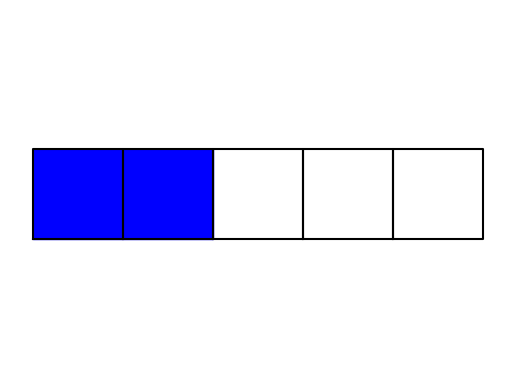

Python code for this plot:
# %% [markdown]
# # HW 1
# 
# **Upload two files** to Gradescope: 
# * `HW1.ipynb` (run all cells to make sure that outputs are visible, especially plots)
# * `HW1.py` (which will be autograded)
# 
# ___

# %%
import math
import matplotlib.pyplot as plt

# %% [markdown]
# ### Fractions
# 
# Create a **`Fraction`** class to represent fractions as objects. The **`__init__`** method should do the following:
# * Store the numerator and denominator as separate attributes. Assume that they are `int`s.
# * Set the default value for the denominator to be 1.
# * If the fraction is negative, set the numerator to be negative. 
# * Generate an error if the denominator is 0 by calling `raise ZeroDivisionError('division by zero')`.
# * The fraction should be stored in simplest form. Use the `math.gcd()` function.
# 
# Include the following methods. For arithmetic operations, return a `Fraction` in simplest form.
# * **`__repr()__`**: returns a string representation of a `Fraction` in the form `numerator/denominator` with no spaces. 
# * **`__eq__()`**: returns `True` if two `Fraction`s are equal
# * **`__add__()`**: adds two `Fraction`s
# * **`__sub__()`**: subtracts two `Fraction`s
# * **`__mul__()`**: multiplies two `Fraction`s
# * **`__truediv__()`**: divides two `Fraction`s (raise an error if the second fraction is zero)
# * **`plot()`**: uses a row of colored rectangles to illustrate a `Fraction` with value between 0 and 1. If the `Fraction` value is greater than 1, display only the remainder part. Use the `.plot()` or `.fill()` command.
# 
# Examples:<br>
# `Fraction(3, 5)` returns a `Fraction` and displays the string `3/5`.<br>
# `Fraction(6, -10)` returns a `Fraction` and displays the string `-3/5`.<br>
# `Fraction(-3, 5) == Fraction(6, -10)` returns `True`.<br>
# `Fraction(3, 5) + Fraction(7, 5)` returns a `Fraction` and displays the string `2/1`.<br>
# `Fraction(2, 5) - Fraction(3, 5)` returns a `Fraction` and displays the string `-1/5`.<br>
# `Fraction(3, 5) * Fraction(5, 6)` returns a `Fraction` and displays the string `1/2`.<br>
# `Fraction(3, 5) / Fraction(5, 6)` returns a `Fraction` and displays the string `18/25`.<br>
# `Fraction(17, 5).plot()` displays a row of 5 rectangles with 2 of the rectangles shaded, representing the value 2/5.
# 
# <img src="http://www.coloradomath.org/python/fracplot.jpg" width="259" height="69" />

# %%
class Fraction:
    def __init__(self, numerator, denominator = 1):
        if denominator == 0:
            raise ZeroDivisionError('division by zero')
        if denominator < 0:
            numerator= -numerator
            denominator = -denominator
        self.numerator = int(numerator/math.gcd(numerator,denominator))
        self.denominator = int(denominator/math.gcd(numerator,denominator))
        
    def __repr__(self):
        return f'{self.numerator}/{self.denominator}'

    def __eq__(self, other):
        if self.numerator == other.numerator and self.denominator == other.denominator:
            return True
        else:
            return False

    def __add__(self, other):
        new_numerator = self.numerator*other.denominator
        new_denominator = self.denominator * other.denominator
        new_other_numerator = self.denominator * other.numerator
        new_other_denominator = self.denominator * other.denominator
        #print(f'{self} + {other} = {new_numerator}/{new_denominator} + {new_other_numerator}/{new_other_denominator}')
        return Fraction(new_numerator+new_other_numerator, new_denominator)   

    def __sub__(self, other):
        new_numerator = self.numerator*other.denominator
        new_denominator = self.denominator * other.denominator
        new_other_numerator = self.denominator * other.numerator
        new_other_denominator = self.denominator * other.denominator
        return Fraction(new_numerator-new_other_numerator, new_denominator) 

    def __mul__(self, other):
        return Fraction(self.numerator * other.numerator, self.denominator * other.denominator)

    def __truediv__(self,other):
        return Fraction(self.numerator * other.denominator, self.denominator * other.numerator)
    
    def plot(self):
        plt.axis('equal')
        plt.axis('off')
        val = self.numerator/self.denominator
        if val > 1:
            self.numerator %= self.denominator
        for n in range(self.numerator):
            fill_x = [n,n,n+1,n+1]
            fill_y = [0,1,1,0]
            plt.fill(fill_x, fill_y, color = 'blue')
        for m in range(self.denominator):
            box_x= [m,m,m+1,m+1,m]
            box_y= [0,1,1,0,0]
            plt.plot(box_x,box_y, color = 'black')
    
        


# %%
Fraction(17,5).plot()

# %%
Fraction(2,5) - Fraction(3,5)

# %%
Fraction(3,5)*Fraction(5,6)

# %%
Fraction(3,5)/Fraction(5,6)

# %%
Fraction(1,2)

# %%
Fraction(4,15) == Fraction(20,75)

# %% [markdown]
# ### Unit Fractions
# 
# A *unit fraction* has a numerator of 1. Create a **UnitFraction** subclass that inherits all of the properties of the `Fraction` class.
# 
# Example:<br>
# `UnitFraction(2) * UnitFraction(3)` returns a Fraction object and displays the string `1/6`.<br>
# `UnitFraction(2) == Fraction(3, 6)` returns `True`.

# %%
class UnitFraction(Fraction):
    def __init__(self, denominator):
        self.numerator = 1
        self.denominator = denominator

# %%
UnitFraction(2) * UnitFraction(3), UnitFraction(2) == Fraction(3,6)

# %% [markdown]
# ### Egyptian Fractions
# An *Egyptian fraction* is a representation of a fraction as a sum of distinct unit fractions, such as $\frac 56 = \frac 12 + \frac 13$. Fibonacci's *greedy algorithm* can find an Egyptian fraction representation for any fraction $\frac ab$ by repeatedly choosing the largest possible unit fraction. For example, applying the algorithm to the fraction $\frac {7}{15}$ produces
# 
# $$\frac{7}{15} = \frac 13 + \frac{2}{15} = \frac 13 + \frac 18 + \frac{1}{120}.$$
# 
# Note that the greedy algorithm does not always find the shortest representation. For example, $\frac{4}{17}$ equals $\frac 15 + \frac{1}{30} + \frac{1}{510}$ with 3 unit fractions, however the greedy algorithm produces 4.
# 
# Write a non-recursive function **egyptian(frac)** that returns a list of the `UnitFraction`s that sum to a given positive `Fraction`. If the fraction is greater than 1, the first element of the list should be an integer `Fraction`. (Can you figure out how to find the largest unit fraction at each step?) 
# 
# Example:<br>
# `egyptian(Fraction(7, 15))` returns a list of 3 `UnitFraction`s and displays `[1/3, 1/8, 1/120]`.<br>
# `egyptian(Fraction(17, 6))` returns a list containing a `Fraction` and two `UnitFraction`s, displaying `[2/1, 1/2, 1/3]`.<br>
# `egyptian(Fraction(3))` returns a list containing a single `Fraction`, displaying `[3/1]`.

# %%
def egyptian(frac):
    loop_frac = frac
    frac_lst=[]
    if loop_frac.numerator / loop_frac.denominator >= 1:
        x = math.floor(loop_frac.numerator / loop_frac.denominator)
        frac_lst.append(Fraction(x,1))
        loop_frac -= Fraction(x,1)
    while loop_frac.numerator != 0:
        x = math.ceil(loop_frac.denominator/loop_frac.numerator)
        frac_lst.append(UnitFraction(x))
        loop_frac = Fraction(x * loop_frac.numerator - loop_frac.denominator, x * loop_frac.denominator)
    return frac_lst


        

# %%
egyptian(Fraction(7,15)), egyptian(Fraction(17,6)), egyptian(Fraction(3)), egyptian(Fraction(4,17))

# %% [markdown]
# Now write a recursive version called **egyptian_rec(frac)**.

# %%
def egyptian_rec(frac):
    if frac.denominator == 1:
        return [frac]
    if frac.numerator / frac.denominator >= 1:
        if Fraction((math.ceil(frac.denominator/frac.numerator)) * frac.numerator - frac.denominator, (math.ceil(frac.denominator/frac.numerator)) * frac.denominator) == 0:
            return [UnitFraction(math.ceil(frac.denominator/frac.numerator))]
        else:
            return [Fraction(math.floor(frac.numerator / frac.denominator),1)] + egyptian_rec(Fraction(frac.numerator - (math.floor(frac.numerator / frac.denominator)*frac.denominator), frac.denominator))

    else:
        if Fraction((math.ceil(frac.denominator/frac.numerator)) * frac.numerator - frac.denominator, (math.ceil(frac.denominator/frac.numerator)) * frac.denominator) == 0:
            return [UnitFraction(math.ceil(frac.denominator/frac.numerator))]
            #return frac_lst
        else:
            return [UnitFraction(math.ceil(frac.denominator/frac.numerator))] + egyptian_rec(Fraction((math.ceil(frac.denominator/frac.numerator)) * frac.numerator - frac.denominator, (math.ceil(frac.denominator/frac.numerator)) * frac.denominator))
    
    

# %%
egyptian_rec(Fraction(7,15)),egyptian_rec(Fraction(17,6)), egyptian_rec(Fraction(3))

# %%



